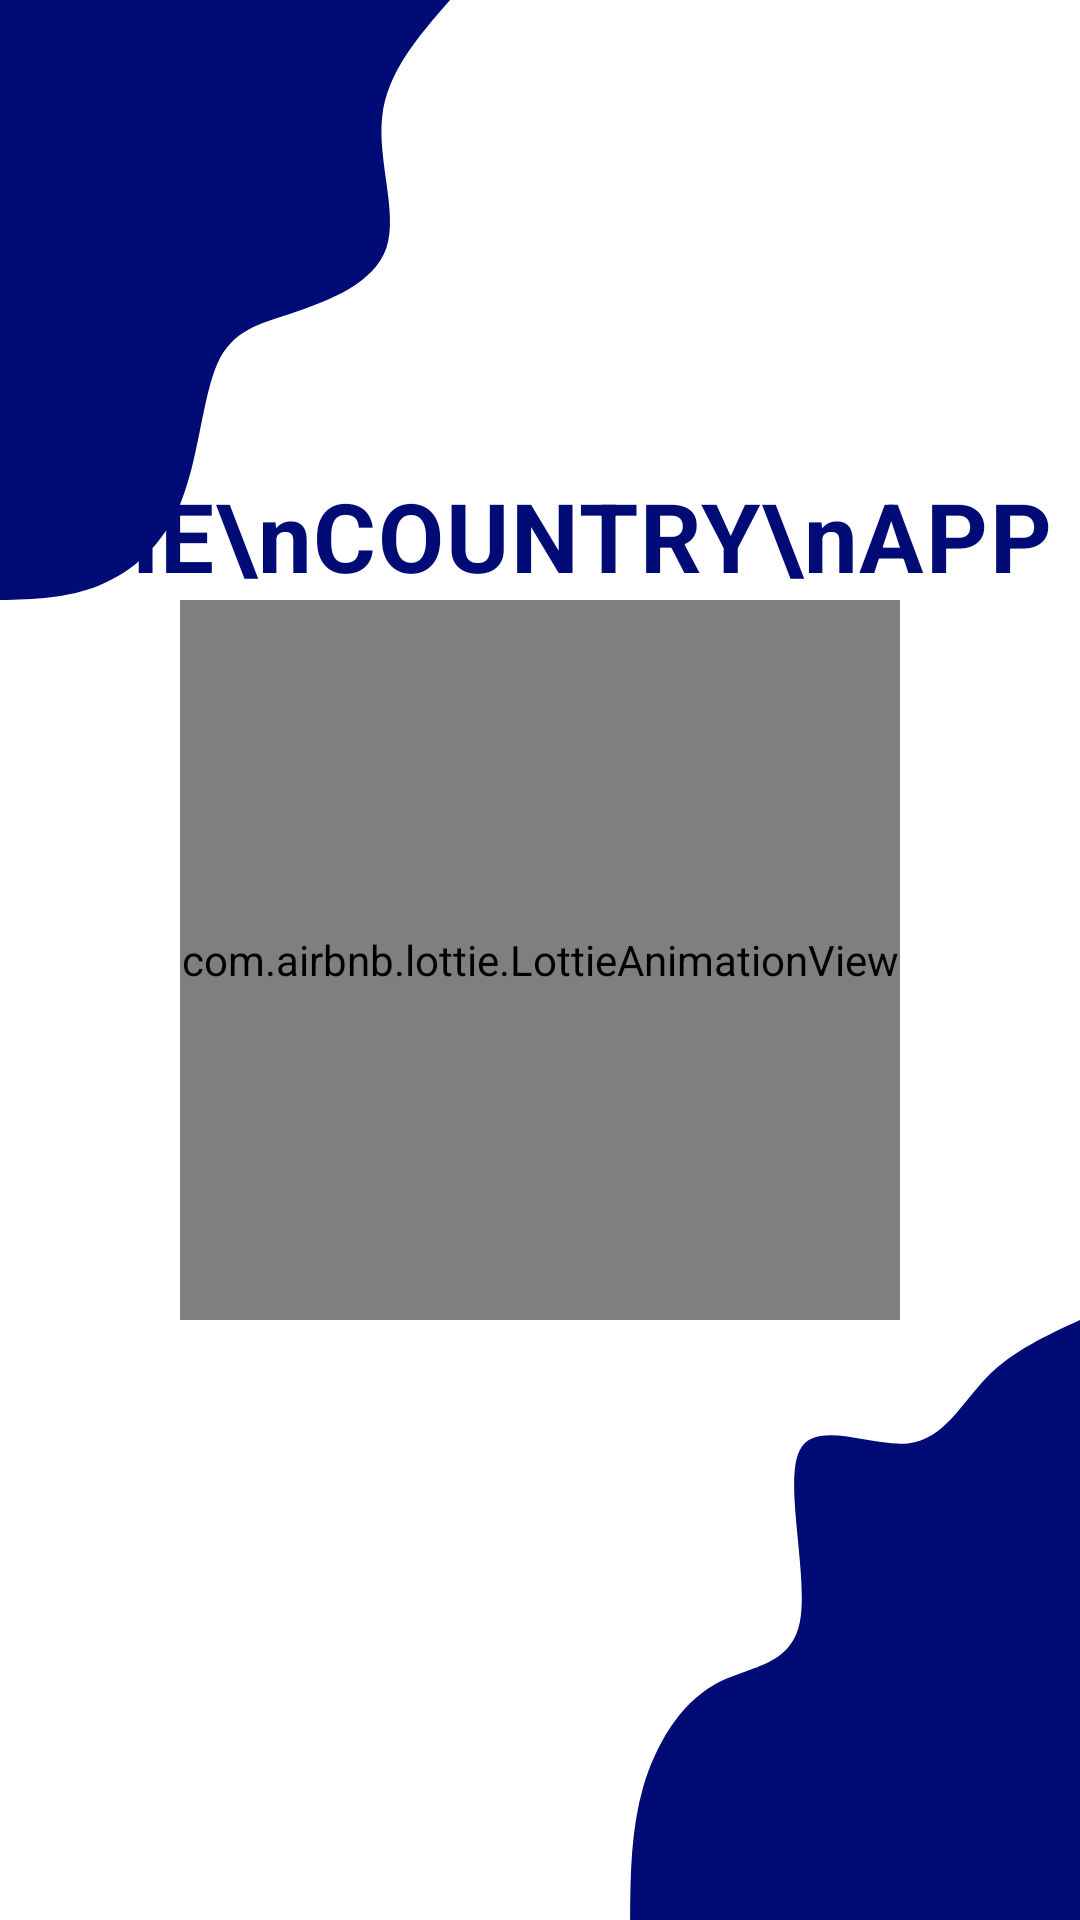

Write the Android layout XML for this screen, with the resource values it uses.
<!-- AndroidManifest.xml: application theme Theme.CountryAPI -->
<!-- res/layout/activity_screen.xml -->
<?xml version="1.0" encoding="utf-8"?>
<androidx.core.widget.NestedScrollView xmlns:android="http://schemas.android.com/apk/res/android"
    xmlns:app="http://schemas.android.com/apk/res-auto"
    xmlns:tools="http://schemas.android.com/tools"
    android:layout_width="match_parent"
    android:layout_height="match_parent"
    tools:context=".activity.ScreenActivity"
    android:fillViewport="true"
    android:background="@drawable/screen_background">

    <androidx.constraintlayout.widget.ConstraintLayout
        android:layout_width="match_parent"
        android:layout_height="match_parent">

        <com.google.android.material.textview.MaterialTextView
            android:id="@+id/tv_name"
            style="@style/TextAppearance.MaterialComponents.Body2"
            android:layout_width="wrap_content"
            android:layout_height="wrap_content"
            android:gravity="center"
            android:text="THE\nCOUNTRY\nAPP"
            android:textAppearance="@style/TextAppearance.MaterialComponents.Headline5"
            android:textColor="@color/biru"
            android:textSize="32sp"
            android:textStyle="bold"
            app:layout_constraintEnd_toEndOf="parent"
            app:layout_constraintStart_toStartOf="parent"
            app:layout_constraintBottom_toTopOf="@+id/home_animation" />

        <com.airbnb.lottie.LottieAnimationView
            android:id="@+id/home_animation"
            android:layout_width="240dp"
            android:layout_height="240dp"
            app:layout_constraintBottom_toBottomOf="parent"
            app:layout_constraintTop_toTopOf="parent"
            app:layout_constraintEnd_toEndOf="parent"
            app:layout_constraintStart_toStartOf="parent"
            app:lottie_autoPlay="true"
            app:lottie_rawRes="@raw/map" />


    </androidx.constraintlayout.widget.ConstraintLayout>

</androidx.core.widget.NestedScrollView>
<!-- resources referenced by this layout -->
<resources>
  <color name="biru">#000b76</color>
  <!-- drawable screen_background (drawable) -->
  <vector xmlns:android="http://schemas.android.com/apk/res/android"
      xmlns:aapt="http://schemas.android.com/aapt"
      android:width="675dp"
      android:height="900dp"
      android:viewportWidth="675"
      android:viewportHeight="900">
    <path
        android:pathData="M0,0h675v900h-675z"
        android:fillColor="#ffffff"/>
    <path
        android:pathData="M393.8,900C394,878.9 394.3,857.7 402,837.7C409.8,817.7 425,798.8 446.2,789.8C467.3,780.8 494.2,781.7 499.9,760.3C505.5,739 489.9,695.3 499.6,680.1C509.4,665 544.5,678.4 567.4,676.6C590.3,674.7 601,657.7 616.9,645.5C632.8,633.4 653.9,626.1 675,618.8L675,900Z"
        android:fillColor="#000b76"/>
    <path
        android:pathData="M281.3,0C261.6,16.9 242,33.8 238.9,54.5C235.7,75.3 248.9,99.8 241.5,116.3C234,132.7 205.9,141 183.7,146.5C161.5,152 145.3,154.8 135.9,170.4C126.6,186.1 124.2,214.7 113.2,235.2C102.3,255.6 82.9,267.9 62.6,274.2C42.3,280.5 21.1,280.9 0,281.3L0,0Z"
        android:fillColor="#000b76"/>
  </vector>
  <style name="Theme.CountryAPI" parent="Theme.MaterialComponents.DayNight.NoActionBar">
          
          <item name="colorPrimary">@color/purple_500</item>
          <item name="colorPrimaryVariant">@color/biru</item>
          <item name="colorOnPrimary">@color/white</item>
          
          <item name="colorSecondary">@color/teal_200</item>
          <item name="colorSecondaryVariant">@color/teal_700</item>
          <item name="colorOnSecondary">@color/black</item>
          
          <item name="android:statusBarColor" tools:targetApi="l">?attr/colorPrimaryVariant</item>
          
      </style>
  <color name="purple_500">#FF6200EE</color>
  <color name="white">#FFFFFFFF</color>
  <color name="teal_200">#FF03DAC5</color>
  <color name="teal_700">#FF018786</color>
  <color name="black">#FF000000</color>
</resources>
